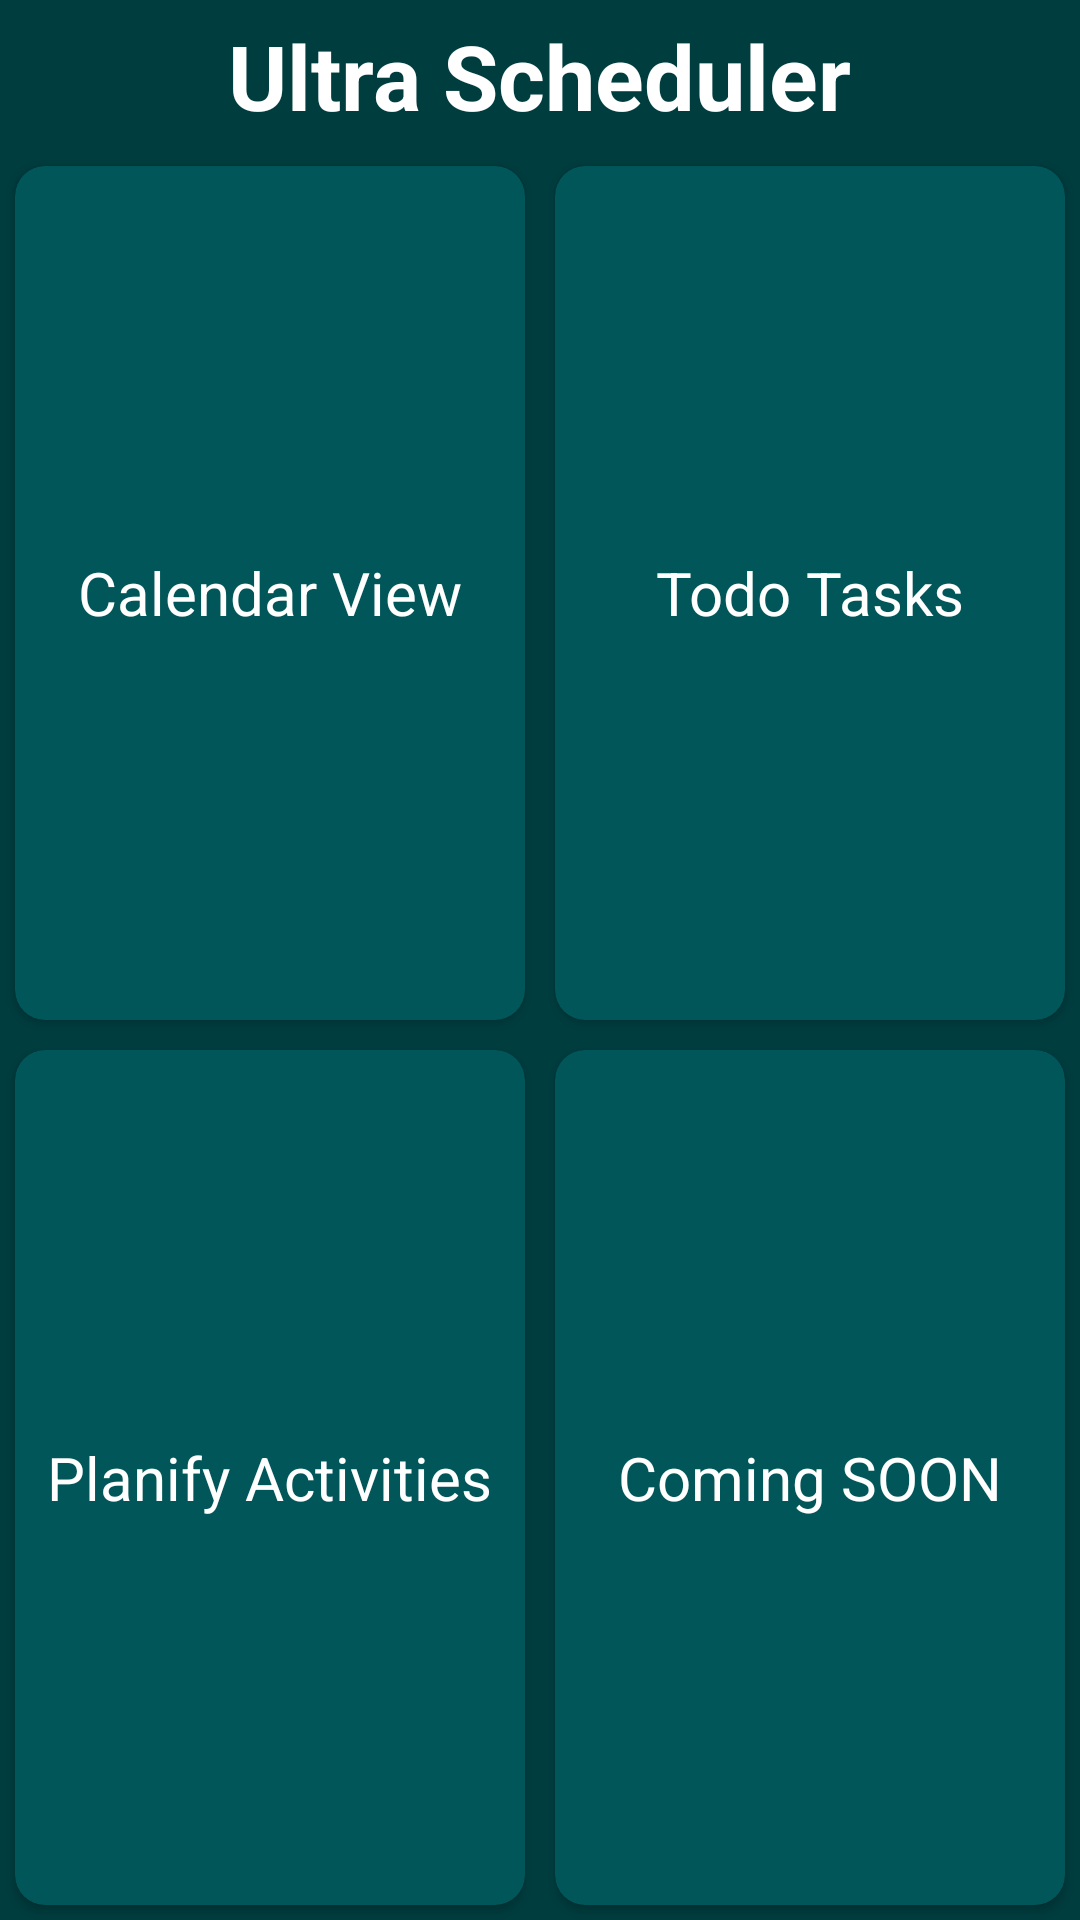

The Android layout XML behind this screen, and the referenced resources:
<!-- AndroidManifest.xml: application theme Theme.UltraScheduler -->
<!-- res/layout/fragment_home.xml -->
<?xml version="1.0" encoding="utf-8"?>
<LinearLayout xmlns:android="http://schemas.android.com/apk/res/android"
    xmlns:tools="http://schemas.android.com/tools"
    android:layout_width="match_parent"
    android:layout_height="match_parent"
    xmlns:app="http://schemas.android.com/apk/res-auto"
    android:background="@color/background"
    android:orientation="vertical"
    tools:context=".ui.home.HomeFragment">

    <TextView
        android:layout_width="wrap_content"
        android:layout_height="wrap_content"
        android:textSize="30sp"
        android:text="@string/ultra_scheduler"
        android:layout_gravity="center_horizontal"
        android:gravity="center_horizontal"
        android:textStyle="bold"
        android:layout_margin="5dp"
        android:textColor="@color/white"
        />

    <GridLayout
        android:layout_width="match_parent"
        android:layout_height="0dp"
        android:layout_gravity="center"
        android:layout_weight="1"
        android:columnCount="2">

        <androidx.cardview.widget.CardView
            android:id="@+id/calendarViewHomeCard"
            android:layout_width="0dp"
            android:layout_height="0dp"
            app:cardBackgroundColor="@color/popup_background"
            android:foreground="?android:attr/selectableItemBackground"
            android:layout_margin="5dp"
            app:cardCornerRadius="10dp"
            android:clickable="true"
            android:layout_columnWeight="1"
            android:layout_rowWeight="1"
            android:focusable="true">

            <TextView
                android:layout_width="wrap_content"
                android:layout_height="wrap_content"
                android:layout_gravity="center"
                android:textColor="@color/white"
                android:text="@string/calendar_view"
                android:textSize="20sp"/>

        </androidx.cardview.widget.CardView>

        <androidx.cardview.widget.CardView
            android:id="@+id/todoTasksHomeCard"
            android:layout_width="0dp"
            android:layout_height="0dp"
            android:layout_margin="5dp"
            app:cardBackgroundColor="@color/popup_background"
            android:foreground="?android:attr/selectableItemBackground"
            app:cardCornerRadius="10dp"
            android:layout_columnWeight="1"
            android:layout_rowWeight="1"
            android:clickable="true"
            android:focusable="true">

            <TextView
                android:layout_width="wrap_content"
                android:layout_height="wrap_content"
                android:layout_gravity="center"
                android:textColor="@color/white"
                android:text="@string/todo_tasks"
                android:textSize="20sp"/>

        </androidx.cardview.widget.CardView>

        <androidx.cardview.widget.CardView
            android:id="@+id/planifyHomeCard"
            android:layout_width="0dp"
            android:layout_height="0dp"
            android:layout_margin="5dp"
            app:cardBackgroundColor="@color/popup_background"
            android:foreground="?android:attr/selectableItemBackground"
            app:cardCornerRadius="10dp"
            android:layout_columnWeight="1"
            android:layout_rowWeight="1"
            android:clickable="true"
            android:focusable="true">

            <TextView
                android:layout_width="wrap_content"
                android:layout_height="wrap_content"
                android:layout_gravity="center"
                android:textColor="@color/white"
                android:text="@string/planify_activities"
                android:textSize="20sp"/>

        </androidx.cardview.widget.CardView>

        <androidx.cardview.widget.CardView
            android:layout_width="0dp"
            android:layout_height="0dp"
            android:layout_margin="5dp"
            app:cardBackgroundColor="@color/popup_background"
            android:foreground="?android:attr/selectableItemBackground"
            app:cardCornerRadius="10dp"
            android:layout_columnWeight="1"
            android:layout_rowWeight="1"
            android:clickable="true"
            android:focusable="true">

            <TextView
                android:layout_width="wrap_content"
                android:layout_height="wrap_content"
                android:layout_gravity="center"
                android:textColor="@color/white"
                android:text="@string/coming_soon"
                android:textSize="20sp"/>

        </androidx.cardview.widget.CardView>

    </GridLayout>


</LinearLayout>
<!-- resources referenced by this layout -->
<resources>
  <color name="background">#003D3F</color>
  <color name="popup_background">#005659</color>
  <color name="white">#FFFFFFFF</color>
  <string name="calendar_view">Calendar View</string>
  <string name="coming_soon">Coming SOON</string>
  <string name="planify_activities">Planify Activities</string>
  <string name="todo_tasks">Todo Tasks</string>
  <string name="ultra_scheduler">Ultra Scheduler</string>
  <style name="Theme.UltraScheduler" parent="Base.Theme.UltraScheduler" />
  <style name="Base.Theme.UltraScheduler" parent="Theme.Material3.DayNight.NoActionBar">
          
          
      </style>
</resources>
